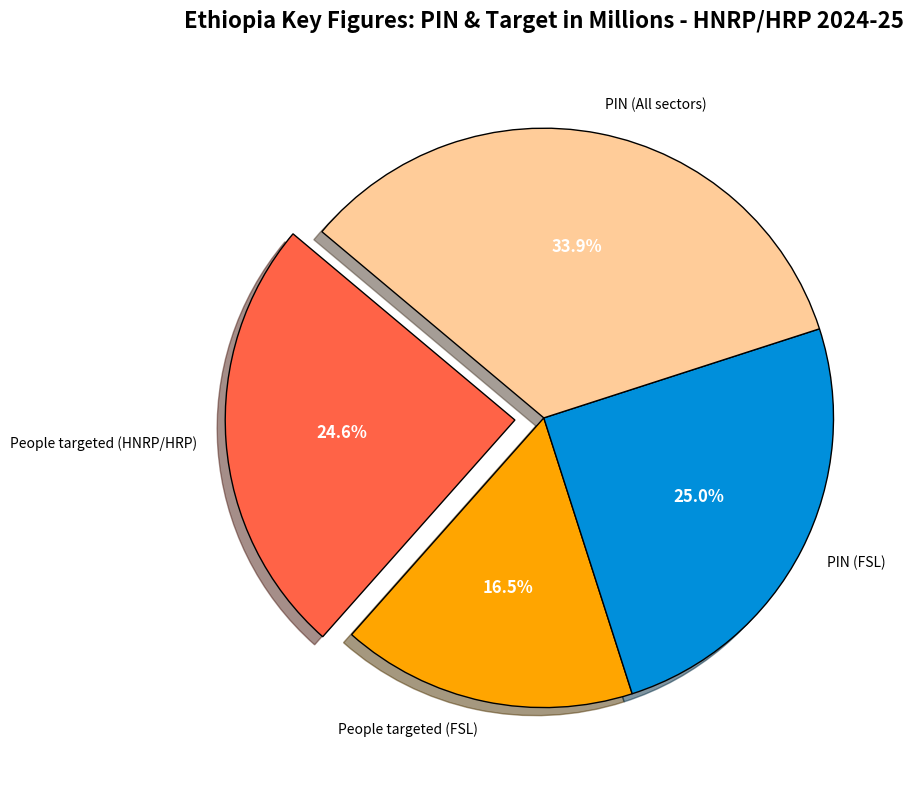

This figure's Python source:
import matplotlib.pyplot as plt

# Data
categories = [
    'People targeted (HNRP/HRP)', 
    'People targeted (FSL)', 
    'PIN (FSL)', 
    'PIN (All sectors)'
]
values = [
    15.5, 
    10.4, 
    15.8, 
    21.4
]

# Define colors for each segment
colors = ['#ff6347', '#ffa500', '#008FDB', '#ffcc99']

# Create pie chart
plt.figure(figsize=(10, 8))
explode = (0.1, 0, 0, 0)  # Explode the first slice for emphasis
patches, texts, autotexts = plt.pie(
    values, 
    labels=categories, 
    autopct='%1.1f%%', 
    startangle=140, 
    colors=colors, 
    explode=explode, 
    shadow=True, 
    wedgeprops={'edgecolor': 'black'}
)

# Adjust the percentage labels for better readability
for autotext in autotexts:
    autotext.set_color('white')
    autotext.set_fontsize(12)
    autotext.set_weight('bold')

# Add title
plt.title('Ethiopia Key Figures: PIN & Target in Millions - HNRP/HRP 2024-25', fontsize=16, fontweight='bold', pad=20)

# Show plot
plt.tight_layout()
plt.show()
